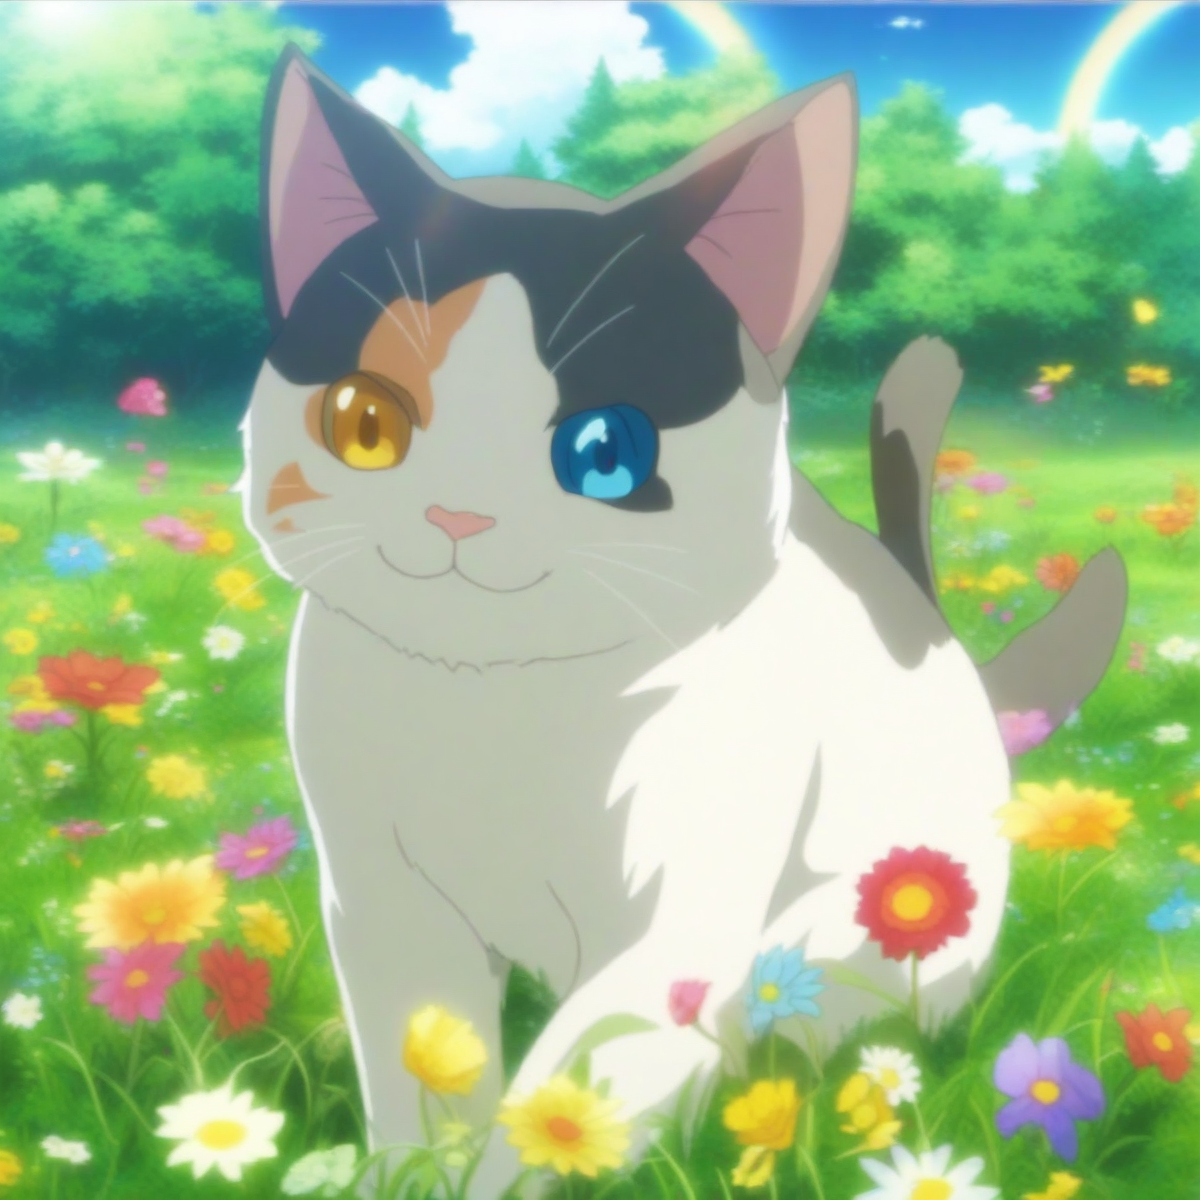
Generation parameters embedded in this image by AUTOMATIC1111 Stable Diffusion web UI or a fork of it (Forge, ...) (PNG 'parameters' text chunk):
a cat, smiling, grass, sunshine, clouds, flowers, fantasy anime coloring
Negative prompt: 1girl, person, human, cat-girl, watermark, signature, artist name, patreon username, text, monochrome, bodysuit
Steps: 25, Sampler: Euler a, CFG scale: 5, Seed: 1504031938, Size: 1200x1200, Model hash: e3c47aedb0, Model: animagineXLV31_v31, Version: v1.8.0